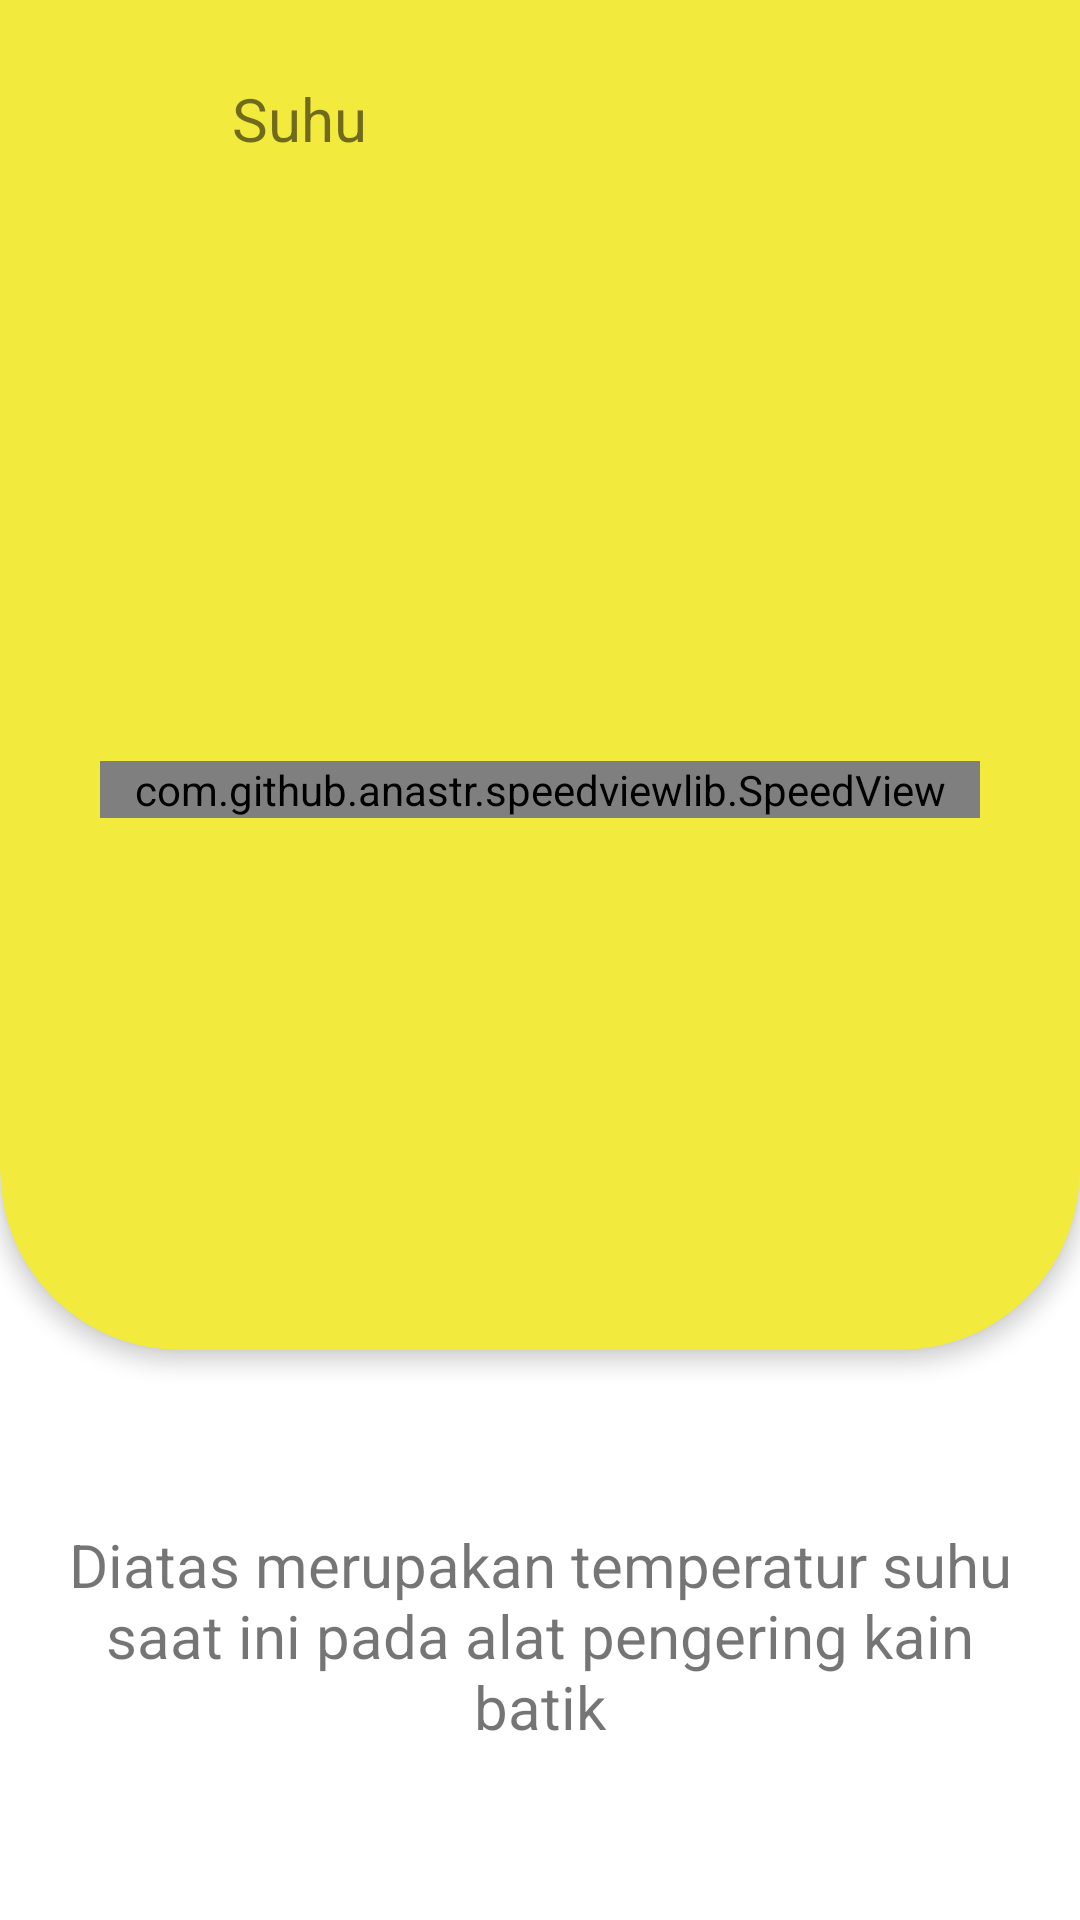

Write the Android layout XML for this screen, with the resource values it uses.
<!-- AndroidManifest.xml: application theme Theme.BatikBataraApp -->
<!-- res/layout/activity_monitoring_suhu.xml -->
<?xml version="1.0" encoding="utf-8"?>
<androidx.constraintlayout.widget.ConstraintLayout xmlns:android="http://schemas.android.com/apk/res/android"
    xmlns:app="http://schemas.android.com/apk/res-auto"
    xmlns:tools="http://schemas.android.com/tools"
    android:layout_width="match_parent"
    android:layout_height="match_parent"
    tools:context=".ui.suhu.MonitoringSuhuActivity">

    <com.google.android.material.card.MaterialCardView
        android:id="@+id/materialCardView"
        style="@style/CustomCardViewStyle"
        android:layout_width="match_parent"
        android:layout_height="450dp"
        app:cardBackgroundColor="@color/yellow_500"
        app:cardElevation="4dp"
        app:layout_constraintBottom_toBottomOf="parent"
        app:layout_constraintEnd_toEndOf="parent"
        app:layout_constraintStart_toStartOf="parent"
        app:layout_constraintTop_toTopOf="parent"
        app:layout_constraintVertical_bias="0.0">

        <androidx.constraintlayout.widget.ConstraintLayout
            android:layout_width="match_parent"
            android:layout_height="match_parent">

            <ImageView
                android:id="@+id/btn_back_to_dashboard"
                android:layout_width="44dp"
                android:layout_height="44dp"
                android:src="@drawable/ic_round_arrow_back_24"
                app:layout_constraintStart_toStartOf="parent"
                app:layout_constraintTop_toTopOf="parent" />

            <TextView
                android:layout_width="wrap_content"
                android:layout_height="wrap_content"
                android:layout_marginStart="16dp"
                android:text="Suhu"
                android:textSize="20sp"
                app:layout_constraintBottom_toBottomOf="@+id/btn_back_to_dashboard"
                app:layout_constraintEnd_toEndOf="parent"
                app:layout_constraintHorizontal_bias="0.0"
                app:layout_constraintStart_toEndOf="@+id/btn_back_to_dashboard"
                app:layout_constraintTop_toTopOf="@+id/btn_back_to_dashboard" />

            <com.github.anastr.speedviewlib.SpeedView
                android:id="@+id/monitoring_suhu"
                android:layout_width="match_parent"
                android:layout_height="wrap_content"
                android:layout_marginHorizontal="16dp"
                android:layout_marginTop="32dp"
                app:layout_constraintBottom_toBottomOf="parent"
                app:layout_constraintEnd_toEndOf="parent"
                app:layout_constraintStart_toStartOf="parent"
                app:layout_constraintTop_toBottomOf="@+id/btn_back_to_dashboard"
                app:sv_centerCircleColor="@color/teal_200"
                app:sv_endDegree="360"
                app:sv_maxSpeed="60"
                app:sv_minSpeed="0"
                app:sv_withTremble="false"
                app:sv_speedTextFormat="INTEGER"
                app:sv_speedTextSize="80sp"
                app:sv_startDegree="180"
                app:sv_textSize="20sp"
                app:sv_unit=""
                app:sv_unitUnderSpeedText="false" />

        </androidx.constraintlayout.widget.ConstraintLayout>

    </com.google.android.material.card.MaterialCardView>

    <TextView
        android:layout_width="0dp"
        android:layout_height="wrap_content"
        android:layout_marginStart="16dp"
        android:layout_marginEnd="16dp"
        android:text="Diatas merupakan temperatur suhu saat ini pada alat pengering kain batik"
        android:textAlignment="center"
        android:textSize="20sp"
        app:layout_constraintBottom_toBottomOf="parent"
        app:layout_constraintEnd_toEndOf="parent"
        app:layout_constraintStart_toStartOf="parent"
        app:layout_constraintTop_toBottomOf="@+id/materialCardView" />


</androidx.constraintlayout.widget.ConstraintLayout>
<!-- resources referenced by this layout -->
<resources>
  <color name="teal_200">#FF03DAC5</color>
  <color name="yellow_500">#F3EA3E</color>
  <style name="CustomCardViewStyle" parent="@style/Widget.MaterialComponents.CardView">
          <item name="shapeAppearanceOverlay">@style/ShapeAppearanceOverlay_card_custom_corners</item>
      </style>
  <style name="Theme.BatikBataraApp" parent="Theme.MaterialComponents.Light.NoActionBar">
          
          <item name="colorPrimary">@color/yellow_500</item>
          <item name="colorPrimaryVariant">@color/yellow_700</item>
          <item name="colorOnPrimary">@color/white</item>
          
          <item name="colorSecondary">@color/teal_200</item>
          <item name="colorSecondaryVariant">@color/teal_700</item>
          <item name="colorOnSecondary">@color/black</item>
          
          <item name="android:statusBarColor" tools:targetApi="l">?attr/colorPrimaryVariant</item>
          
      </style>
  <style name="ShapeAppearanceOverlay_card_custom_corners" parent="">
          <item name="cornerFamily">rounded</item>
          <item name="cornerSizeTopRight">0dp</item>
          <item name="cornerSizeTopLeft">0dp</item>
          <item name="cornerSizeBottomRight">60dp</item>
          <item name="cornerSizeBottomLeft">60dp</item>
      </style>
  <color name="yellow_700">#4C410C</color>
  <color name="white">#FFFFFFFF</color>
  <color name="teal_700">#FF018786</color>
  <color name="black">#FF000000</color>
</resources>
